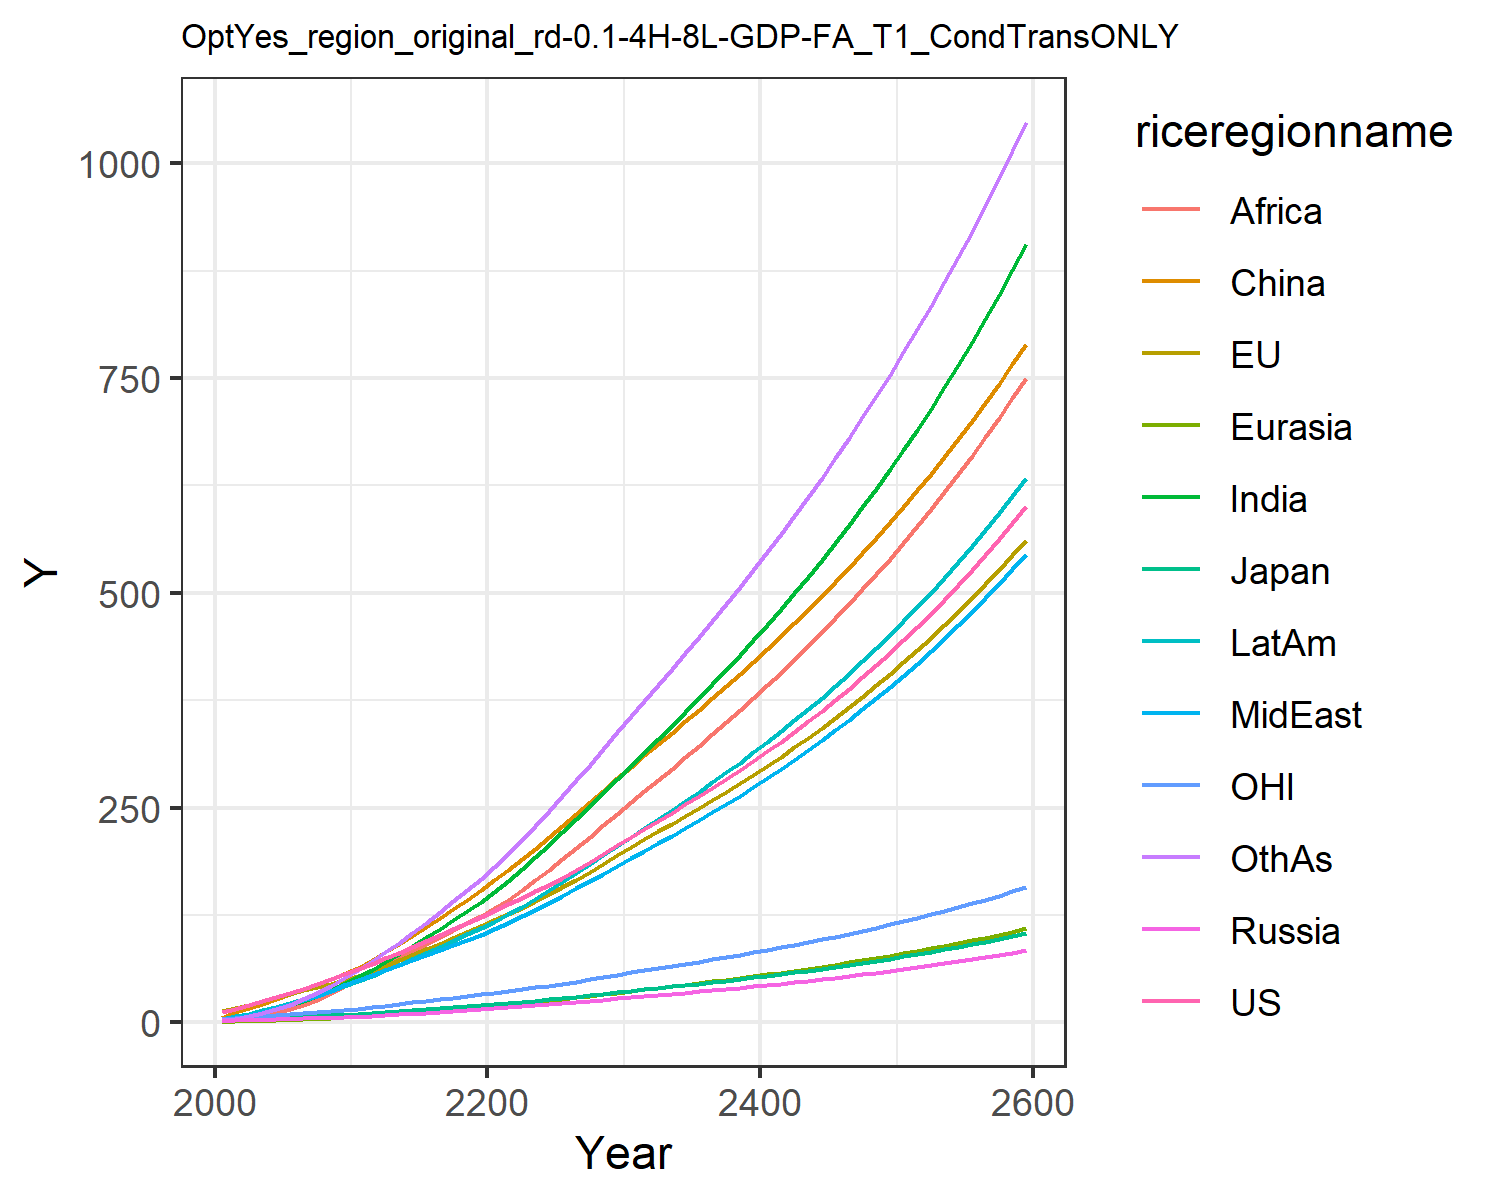

Source data for this figure (header and first rows):
12.385834028060978, 13.01678979724627, 3.86597665139574, 1.696611896412974, 0.8066100533031557, 5.325146609695386, 2.4291640113722863, 3.468311449403455, 1.2950955120313012, 4.551956364221908, 3.837914853603819, 2.612262077897103
15.7, 16.28, 4.391, 2.239, 1.093, 11.89, 4.581, 5.743, 2.448, 7.108, 5.034, 4.172
20.08, 20.6, 5.149, 2.738, 1.535, 16.78, 7.369, 8.715, 4.339, 10.34, 6.445, 6.912
24.63, 24.92, 5.75, 3.197, 2.026, 21.97, 10.9, 12.3, 7.089, 14.07, 7.85, 10.61
29.52, 29.25, 6.106, 3.655, 2.569, 27.33, 15.22, 16.48, 10.87, 18.15, 9.175, 15.31
34.42, 33.35, 6.618, 4.12, 3.148, 32.71, 19.99, 20.86, 15.32, 22.34, 10.36, 20.71
39.32, 37.27, 7.234, 4.584, 3.768, 38.41, 25.22, 25.55, 20.36, 26.76, 11.45, 26.81
44.5, 41.19, 7.823, 5.032, 4.425, 44.3, 31.13, 30.85, 26.45, 31.54, 12.57, 33.93
49.98, 45.12, 8.403, 5.481, 5.114, 50.34, 37.71, 36.8, 33.7, 36.64, 13.7, 42.1
55.78, 49.15, 8.981, 5.924, 5.828, 56.43, 44.95, 43.43, 42.2, 42.05, 14.81, 51.35
61.72, 53.96, 9.758, 6.537, 6.669, 63.67, 52.78, 49.66, 50.62, 47.8, 16.17, 61.15
67.59, 59.65, 10.76, 7.359, 7.687, 72.6, 61.17, 55, 58.34, 53.82, 17.8, 71.41
74.51, 66.05, 11.93, 8.294, 8.819, 81.56, 70.16, 60.92, 66.27, 60.46, 19.62, 81.76
81.2, 72.35, 13.07, 9.24, 9.993, 91, 79.49, 66.79, 74.43, 67.25, 21.41, 92.7
87.85, 78.67, 14.21, 10.21, 11.21, 100.8, 89.1, 72.69, 82.74, 74.12, 23.2, 104.1
94.56, 85.05, 15.36, 11.2, 12.47, 111, 98.96, 78.6, 91.14, 81.08, 25, 115.8
101.4, 91.54, 16.52, 12.23, 13.77, 121.4, 109, 84.51, 99.57, 88.13, 26.83, 128.1
108.3, 98.14, 17.71, 13.28, 15.1, 132, 119.4, 90.42, 108, 95.24, 28.69, 140.8
115.4, 104.9, 18.92, 14.37, 16.47, 142.9, 129.9, 96.32, 116.2, 102.4, 30.58, 153.6
122.7, 111.7, 20.16, 15.5, 17.87, 153.9, 140.6, 102.2, 124.5, 109.6, 32.52, 166.5
130.1, 118.8, 21.43, 16.63, 19.33, 165.4, 152.1, 108.6, 133.3, 117.4, 34.49, 180.5
137.5, 126, 22.74, 17.78, 20.87, 177.4, 164.9, 115.8, 143.1, 126, 36.52, 195.9
145, 133.5, 24.08, 18.94, 22.45, 189.8, 178.2, 123.3, 154.2, 134.9, 38.6, 212
152.6, 141.1, 25.46, 20.14, 24.08, 202.4, 192.1, 131.1, 165.8, 144.1, 40.71, 228.5
160.5, 149, 26.86, 21.35, 25.75, 215.3, 206.3, 139, 177.9, 153.6, 42.88, 245.6
168.7, 157.2, 28.35, 22.63, 27.49, 228.7, 221.2, 147.4, 190.5, 163.6, 45.15, 263.5
177.1, 165.6, 29.88, 23.93, 29.26, 242.3, 236.3, 156, 203.3, 173.8, 47.51, 281.7
186.3, 174.8, 31.54, 25.25, 31.05, 256, 251.7, 164.6, 216.2, 184.2, 50.04, 300
196.4, 184.8, 33.35, 26.58, 32.88, 269.9, 267.3, 173.3, 229.4, 194.7, 52.81, 318.6
206.5, 194.7, 35.16, 27.96, 34.76, 284.1, 283.2, 182.2, 242.8, 205.5, 55.58, 337.5
216.2, 204.3, 36.9, 29.31, 36.61, 297.9, 298.9, 191.1, 256.1, 216.1, 58.23, 356.1
225.5, 213.3, 38.55, 30.63, 38.41, 311, 314.3, 199.7, 269.1, 226.4, 60.73, 374.3
234.8, 222.3, 40.19, 31.95, 40.23, 324.1, 329.8, 208.4, 282, 236.7, 63.22, 392.5
244.2, 231.2, 41.83, 33.3, 42.06, 337.3, 345.4, 217.3, 295.1, 247.2, 65.7, 410.9
253.7, 240.3, 43.5, 34.66, 43.93, 350.6, 361.3, 226.2, 308.4, 257.8, 68.22, 429.5
263.3, 249.5, 45.2, 36.06, 45.83, 364.1, 377.4, 235.4, 321.8, 268.6, 70.78, 448.3
273.2, 258.9, 46.93, 37.49, 47.76, 377.7, 393.8, 244.7, 335.4, 279.7, 73.38, 467.5
283.4, 268.5, 48.7, 38.95, 49.74, 391.6, 410.5, 254.3, 349.3, 291, 76.05, 486.9
293.8, 278.3, 50.52, 40.45, 51.75, 405.7, 427.5, 264.1, 363.4, 302.5, 78.78, 506.7
304.5, 288.4, 52.39, 41.98, 53.82, 420.1, 444.9, 274.1, 377.7, 314.3, 81.57, 526.8
315.5, 298.7, 54.3, 43.56, 55.93, 434.7, 462.6, 284.4, 392.4, 326.4, 84.44, 547.4
326.8, 309.3, 56.27, 45.17, 58.09, 449.7, 480.8, 294.9, 407.3, 338.8, 87.38, 568.3
338.4, 320.2, 58.3, 46.84, 60.31, 464.9, 499.4, 305.7, 422.6, 351.5, 90.4, 589.7
350.4, 331.4, 60.38, 48.54, 62.59, 480.5, 518.5, 316.8, 438.2, 364.6, 93.5, 611.6
362.7, 342.9, 62.53, 50.3, 64.92, 496.5, 538, 328.2, 454.1, 378, 96.69, 633.9
375.4, 354.7, 64.74, 52.11, 67.32, 512.8, 558, 339.9, 470.5, 391.8, 99.96, 656.8
388.5, 366.8, 67.01, 53.97, 69.78, 529.4, 578.6, 352, 487.2, 406, 103.3, 680.3
401.9, 379.3, 69.36, 55.88, 72.32, 546.5, 599.7, 364.4, 504.3, 420.6, 106.8, 704.3
415.8, 392.2, 71.77, 57.86, 74.92, 564, 621.4, 377.1, 521.9, 435.6, 110.4, 728.9
430.2, 405.4, 74.26, 59.89, 77.6, 582, 643.7, 390.3, 540, 451.1, 114, 754.1
444.9, 419.1, 76.83, 61.98, 80.37, 600.4, 666.6, 403.8, 558.5, 467, 117.8, 780.1
460.2, 433.1, 79.47, 64.14, 83.21, 619.2, 690.2, 417.7, 577.5, 483.4, 121.7, 806.7
475.9, 447.6, 82.2, 66.37, 86.14, 638.6, 714.4, 432.1, 597.1, 500.3, 125.7, 834
492.1, 462.5, 85.02, 68.66, 89.15, 658.4, 739.4, 446.9, 617.2, 517.7, 129.9, 862.1
508.9, 477.9, 87.93, 71.03, 92.26, 678.8, 765.2, 462.1, 637.8, 535.7, 134.1, 890.9
526.2, 493.7, 90.92, 73.48, 95.47, 699.8, 791.7, 477.8, 659.1, 554.2, 138.5, 920.6
544, 510, 94.02, 76, 98.78, 721.3, 819, 494, 680.9, 573.3, 143, 951.1
562.4, 526.8, 97.21, 78.6, 102.2, 743.4, 847.1, 510.8, 703.4, 593, 147.7, 982.5
581.4, 544.2, 100.5, 81.28, 105.7, 766.1, 876.2, 528, 726.6, 613.3, 152.5, 1015
601, 562.1, 103.9, 84.06, 109.3, 789.4, 906.1, 545.8, 750.4, 634.3, 157.4, 1048
